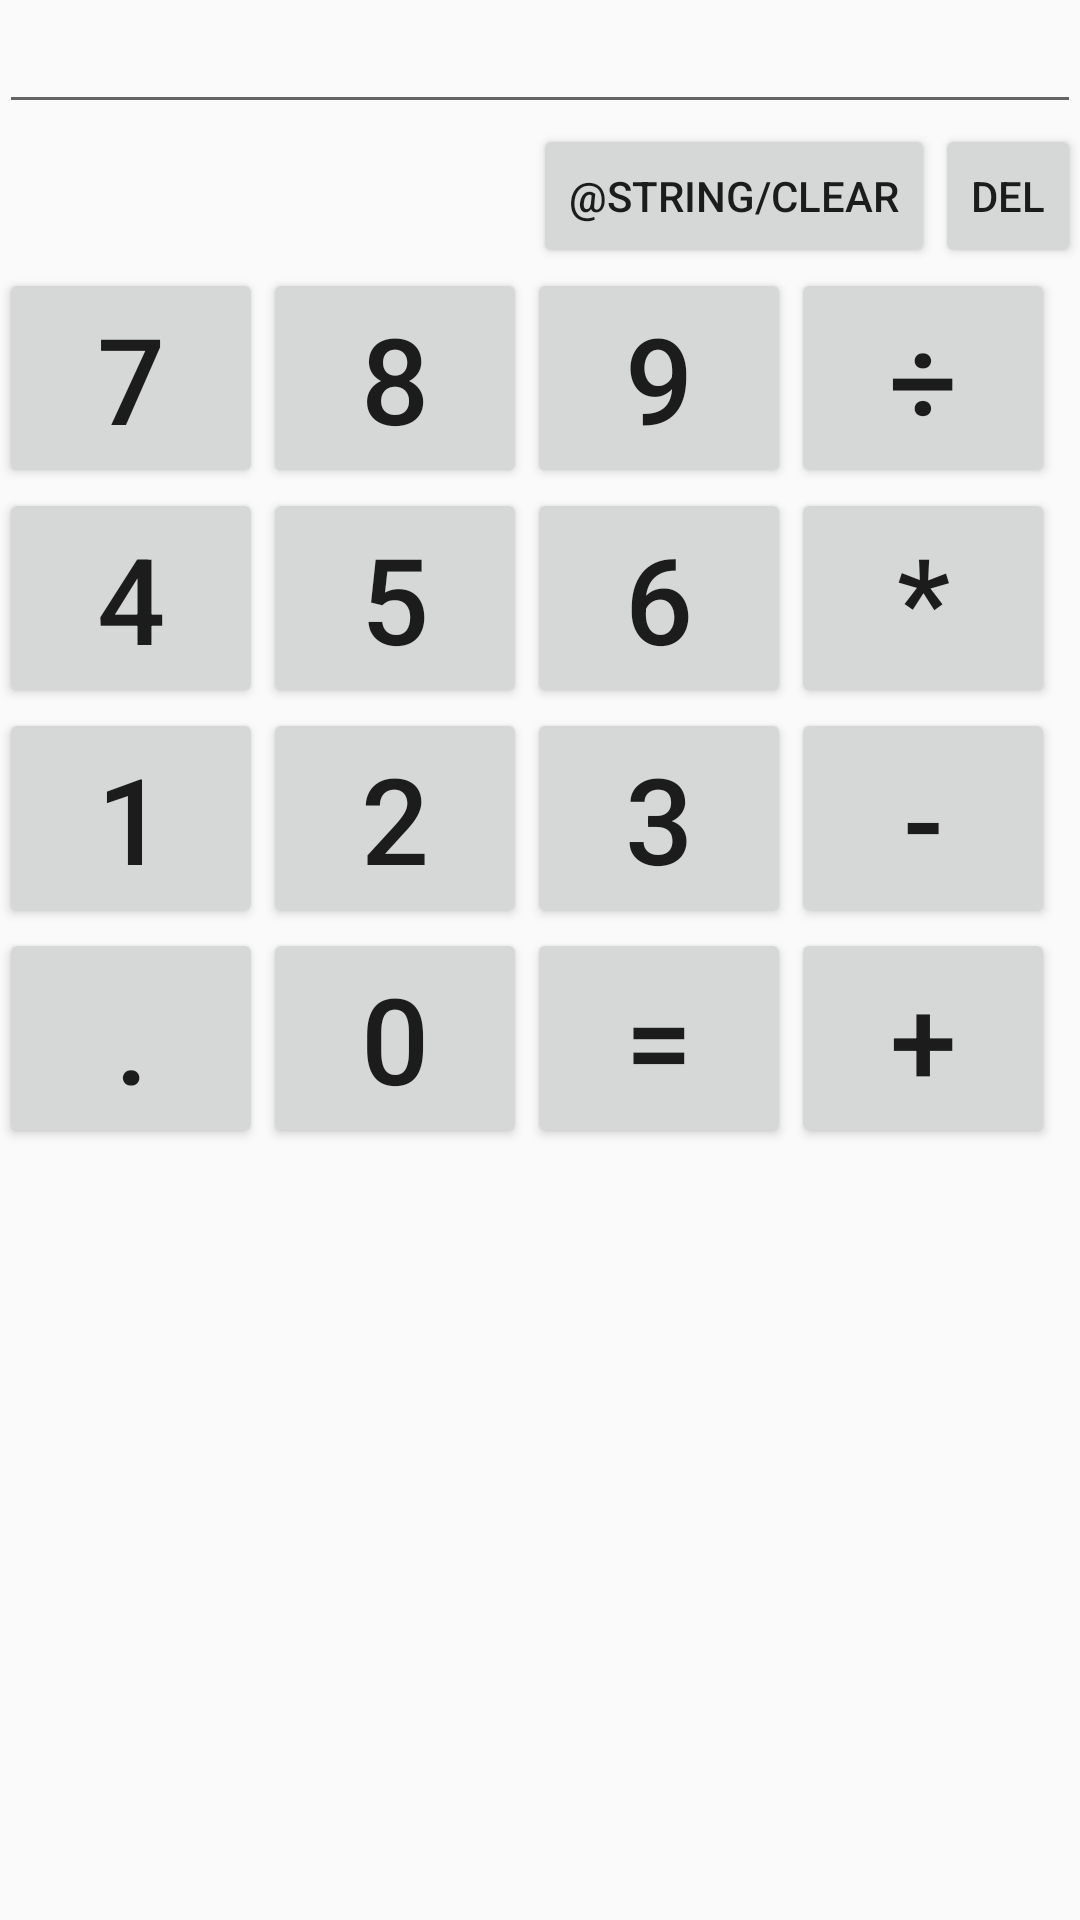

Layout XML and referenced resources for this Android screen:
<!-- AndroidManifest.xml: application theme AppTheme -->
<!-- res/layout/activity_main.xml -->
<LinearLayout xmlns:android="http://schemas.android.com/apk/res/android"
    xmlns:tools="http://schemas.android.com/tools" android:layout_width="match_parent"
    android:layout_height="match_parent" android:paddingLeft="@dimen/activity_horizontal_margin"
    android:paddingRight="@dimen/activity_horizontal_margin"
    android:paddingTop="@dimen/activity_vertical_margin"
    android:paddingBottom="@dimen/activity_vertical_margin" tools:context=".MainActivity"
    android:weightSum="1.0"
    android:orientation="vertical">

    <LinearLayout
        android:orientation="vertical"
        android:layout_width="fill_parent"
        android:layout_height="wrap_content"
        android:layout_centerVertical="false"
        android:layout_centerHorizontal="true">

        <EditText
            android:layout_width="match_parent"
            android:layout_height="wrap_content"
            android:id="@+id/editText"
            android:layout_gravity="center_horizontal" />
        <LinearLayout
            android:layout_width="wrap_content"
            android:layout_height="wrap_content"
            android:orientation="horizontal"
            android:layout_gravity="right">
            <Button
                android:layout_width="wrap_content"
                android:layout_height="wrap_content"
                android:text="@string/clear"
                android:id="@+id/clear"/>
            <Button
                style="?android:attr/buttonStyleSmall"
                android:layout_width="wrap_content"
                android:layout_height="wrap_content"
                android:text="@string/del"
                android:id="@+id/del"/>
        </LinearLayout>


    </LinearLayout>

    <GridLayout
        android:layout_width="match_parent"
        android:layout_height="wrap_content"
        android:columnCount="4"
        android:rowCount="4"
        android:layout_gravity="bottom"
        android:layout_alignParentBottom="true"
        android:layout_alignParentEnd="true"
        android:weightSum="1.0">

        <Button
            android:layout_width="wrap_content"
            android:layout_height="wrap_content"
            android:id="@+id/seven"
            android:text="@string/seven"
            android:textSize="@dimen/fonts"
            android:layout_gravity="center_vertical|fill_vertical|center_horizontal"
            android:layout_rowWeight=".25"/>

        <Button
            android:layout_width="wrap_content"
            android:layout_height="wrap_content"
            android:id="@+id/eight"
            android:text="@string/eight"
            android:textSize="@dimen/fonts"
            android:layout_gravity="center_vertical|fill_vertical"/>

        <Button
            android:layout_width="wrap_content"
            android:layout_height="wrap_content"
            android:id="@+id/nine"
            android:text="@string/nine"
            android:textSize="@dimen/fonts"
            android:layout_gravity="center_vertical|fill_vertical"/>

        <Button
            android:layout_width="wrap_content"
            android:layout_height="wrap_content"
            android:id="@+id/divide"
            android:text="@string/divide"
            android:textSize="@dimen/fonts"
            android:layout_gravity="center_vertical|fill_vertical"/>

        <Button
            android:layout_width="wrap_content"
            android:layout_height="wrap_content"
            android:id="@+id/four"
            android:text="@string/four"
            android:textSize="@dimen/fonts"
            android:layout_gravity="center_vertical|fill_vertical"/>

        <Button
            android:layout_width="wrap_content"
            android:layout_height="wrap_content"
            android:id="@+id/five"
            android:text="@string/five"
            android:textSize="@dimen/fonts"
            android:layout_gravity="center_vertical|fill_vertical"/>

        <Button
            android:layout_width="wrap_content"
            android:layout_height="wrap_content"
            android:id="@+id/six"
            android:text="@string/six"
            android:textSize="@dimen/fonts"
            android:layout_gravity="center_vertical|fill_vertical"/>

        <Button
            android:layout_width="wrap_content"
            android:layout_height="wrap_content"
            android:id="@+id/mult"
            android:text="@string/mult"
            android:textSize="@dimen/fonts"
            android:layout_gravity="center_vertical|fill_vertical"/>

        <Button
            android:layout_width="wrap_content"
            android:layout_height="wrap_content"
            android:id="@+id/one"
            android:text="@string/one"
            android:textSize="@dimen/fonts"
            android:layout_gravity="center_vertical|fill_vertical"/>

        <Button
            android:layout_width="wrap_content"
            android:layout_height="wrap_content"
            android:id="@+id/two"
            android:text="@string/two"
            android:textSize="@dimen/fonts"
            android:layout_gravity="center_vertical|fill_vertical"/>

        <Button
            android:layout_width="wrap_content"
            android:layout_height="wrap_content"
            android:id="@+id/three"
            android:text="@string/three"
            android:textSize="@dimen/fonts"
            android:layout_gravity="center_vertical|fill_vertical"/>

        <Button
            android:layout_width="wrap_content"
            android:layout_height="wrap_content"
            android:id="@+id/sub"
            android:text="@string/sub"
            android:textSize="@dimen/fonts"
            android:layout_gravity="center_vertical|fill_vertical"/>

        <Button
            android:layout_width="wrap_content"
            android:layout_height="wrap_content"
            android:id="@+id/dot"
            android:text="@string/dot"
            android:textSize="@dimen/fonts"
            android:layout_gravity="center_vertical|fill_vertical"/>

        <Button
            android:layout_width="wrap_content"
            android:layout_height="wrap_content"
            android:id="@+id/zero"
            android:text="@string/zero"
            android:textSize="@dimen/fonts"
            android:layout_gravity="center_vertical|fill_vertical"/>

        <Button
            android:layout_width="wrap_content"
            android:layout_height="wrap_content"
            android:id="@+id/eq"
            android:text="@string/eq"
            android:textSize="@dimen/fonts"
            android:layout_gravity="center_vertical|fill_vertical"/>

        <Button
            android:layout_width="wrap_content"
            android:layout_height="wrap_content"
            android:id="@+id/add"
            android:text="@string/add"
            android:textSize="@dimen/fonts"
            android:layout_gravity="center_vertical|fill_vertical"/>

    </GridLayout>
</LinearLayout>
<!-- resources referenced by this layout -->
<resources>
  <dimen name="fonts">40sp</dimen>
  <string name="add">+</string>
  <string name="del">Del</string>
  <string name="divide">÷</string>
  <string name="dot">.</string>
  <string name="eight">8</string>
  <string name="eq">=</string>
  <string name="five">5</string>
  <string name="four">4</string>
  <string name="mult">*</string>
  <string name="nine">9</string>
  <string name="one">1</string>
  <string name="seven">7</string>
  <string name="six">6</string>
  <string name="sub">-</string>
  <string name="three">3</string>
  <string name="two">2</string>
  <string name="zero">0</string>
  <style name="AppTheme" parent="Theme.AppCompat.Light.DarkActionBar">
          
      </style>
</resources>
